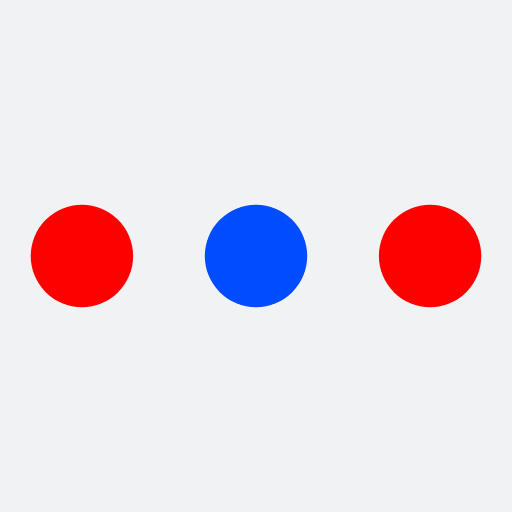
t = 0.00 s
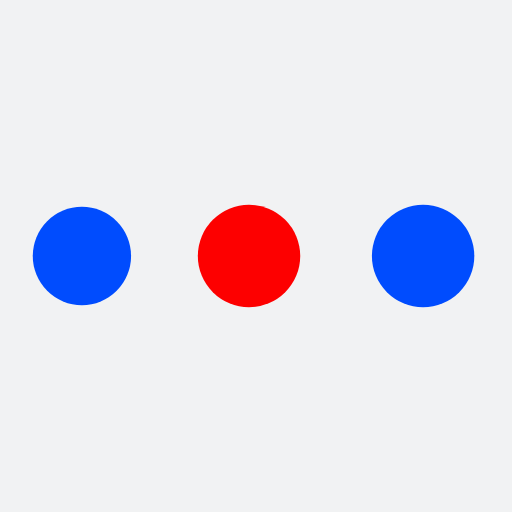
t = 0.40 s
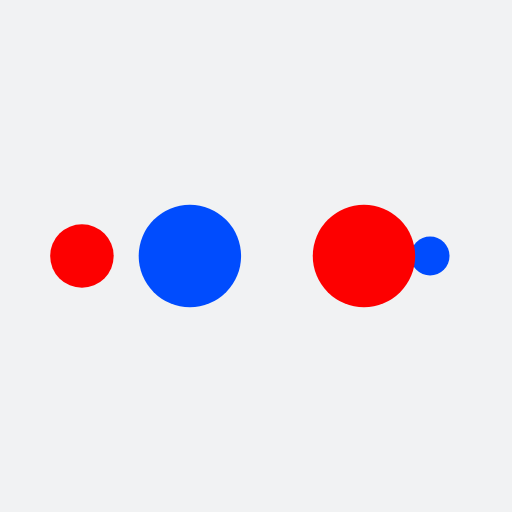
t = 0.67 s
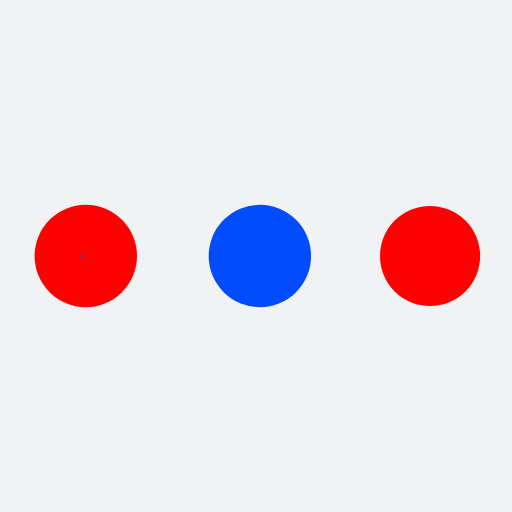
t = 1.06 s
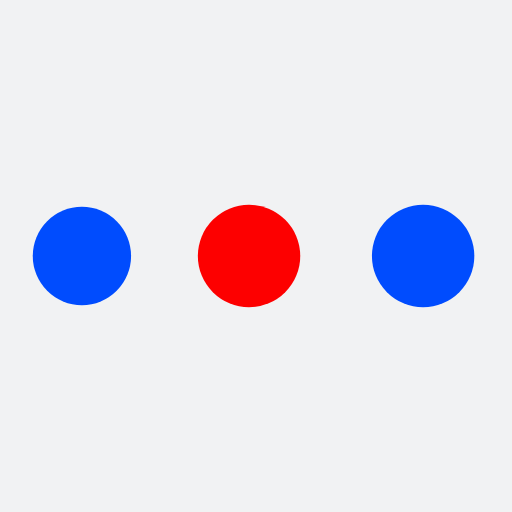
t = 1.46 s
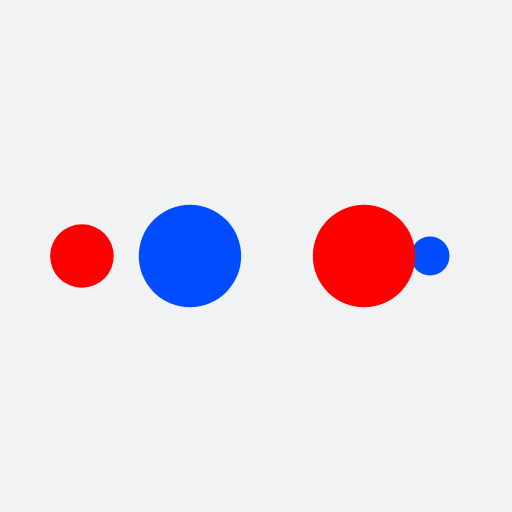
t = 1.73 s

The animated SVG that drew these frames (rendered in a browser with its animation timeline set to each time). Animation: 10 SMIL elements (animate=10); one cycle of 2.13 s, repeats indefinitely.

<?xml version="1.0" encoding="utf-8"?>
<svg xmlns="http://www.w3.org/2000/svg" xmlns:xlink="http://www.w3.org/1999/xlink" style="margin: auto; background: rgb(241, 242, 243); display: block; shape-rendering: auto;" width="200px" height="200px" viewBox="0 0 100 100" preserveAspectRatio="xMidYMid">
<circle cx="84" cy="50" r="10" fill="#fd0000">
    <animate attributeName="r" repeatCount="indefinite" dur="0.5319148936170213s" calcMode="spline" keyTimes="0;1" values="10;0" keySplines="0 0.5 0.5 1" begin="0s"></animate>
    <animate attributeName="fill" repeatCount="indefinite" dur="2.127659574468085s" calcMode="discrete" keyTimes="0;0.25;0.5;0.75;1" values="#fd0000;#004cfe;#fd0000;#004cfe;#fd0000" begin="0s"></animate>
</circle><circle cx="16" cy="50" r="10" fill="#fd0000">
  <animate attributeName="r" repeatCount="indefinite" dur="2.127659574468085s" calcMode="spline" keyTimes="0;0.25;0.5;0.75;1" values="0;0;10;10;10" keySplines="0 0.5 0.5 1;0 0.5 0.5 1;0 0.5 0.5 1;0 0.5 0.5 1" begin="0s"></animate>
  <animate attributeName="cx" repeatCount="indefinite" dur="2.127659574468085s" calcMode="spline" keyTimes="0;0.25;0.5;0.75;1" values="16;16;16;50;84" keySplines="0 0.5 0.5 1;0 0.5 0.5 1;0 0.5 0.5 1;0 0.5 0.5 1" begin="0s"></animate>
</circle><circle cx="50" cy="50" r="10" fill="#004cfe">
  <animate attributeName="r" repeatCount="indefinite" dur="2.127659574468085s" calcMode="spline" keyTimes="0;0.25;0.5;0.75;1" values="0;0;10;10;10" keySplines="0 0.5 0.5 1;0 0.5 0.5 1;0 0.5 0.5 1;0 0.5 0.5 1" begin="-0.5319148936170213s"></animate>
  <animate attributeName="cx" repeatCount="indefinite" dur="2.127659574468085s" calcMode="spline" keyTimes="0;0.25;0.5;0.75;1" values="16;16;16;50;84" keySplines="0 0.5 0.5 1;0 0.5 0.5 1;0 0.5 0.5 1;0 0.5 0.5 1" begin="-0.5319148936170213s"></animate>
</circle><circle cx="84" cy="50" r="10" fill="#fd0000">
  <animate attributeName="r" repeatCount="indefinite" dur="2.127659574468085s" calcMode="spline" keyTimes="0;0.25;0.5;0.75;1" values="0;0;10;10;10" keySplines="0 0.5 0.5 1;0 0.5 0.5 1;0 0.5 0.5 1;0 0.5 0.5 1" begin="-1.0638297872340425s"></animate>
  <animate attributeName="cx" repeatCount="indefinite" dur="2.127659574468085s" calcMode="spline" keyTimes="0;0.25;0.5;0.75;1" values="16;16;16;50;84" keySplines="0 0.5 0.5 1;0 0.5 0.5 1;0 0.5 0.5 1;0 0.5 0.5 1" begin="-1.0638297872340425s"></animate>
</circle><circle cx="16" cy="50" r="10" fill="#004cfe">
  <animate attributeName="r" repeatCount="indefinite" dur="2.127659574468085s" calcMode="spline" keyTimes="0;0.25;0.5;0.75;1" values="0;0;10;10;10" keySplines="0 0.5 0.5 1;0 0.5 0.5 1;0 0.5 0.5 1;0 0.5 0.5 1" begin="-1.5957446808510638s"></animate>
  <animate attributeName="cx" repeatCount="indefinite" dur="2.127659574468085s" calcMode="spline" keyTimes="0;0.25;0.5;0.75;1" values="16;16;16;50;84" keySplines="0 0.5 0.5 1;0 0.5 0.5 1;0 0.5 0.5 1;0 0.5 0.5 1" begin="-1.5957446808510638s"></animate>
</circle>
<!-- [ldio] generated by https://loading.io/ --></svg>
